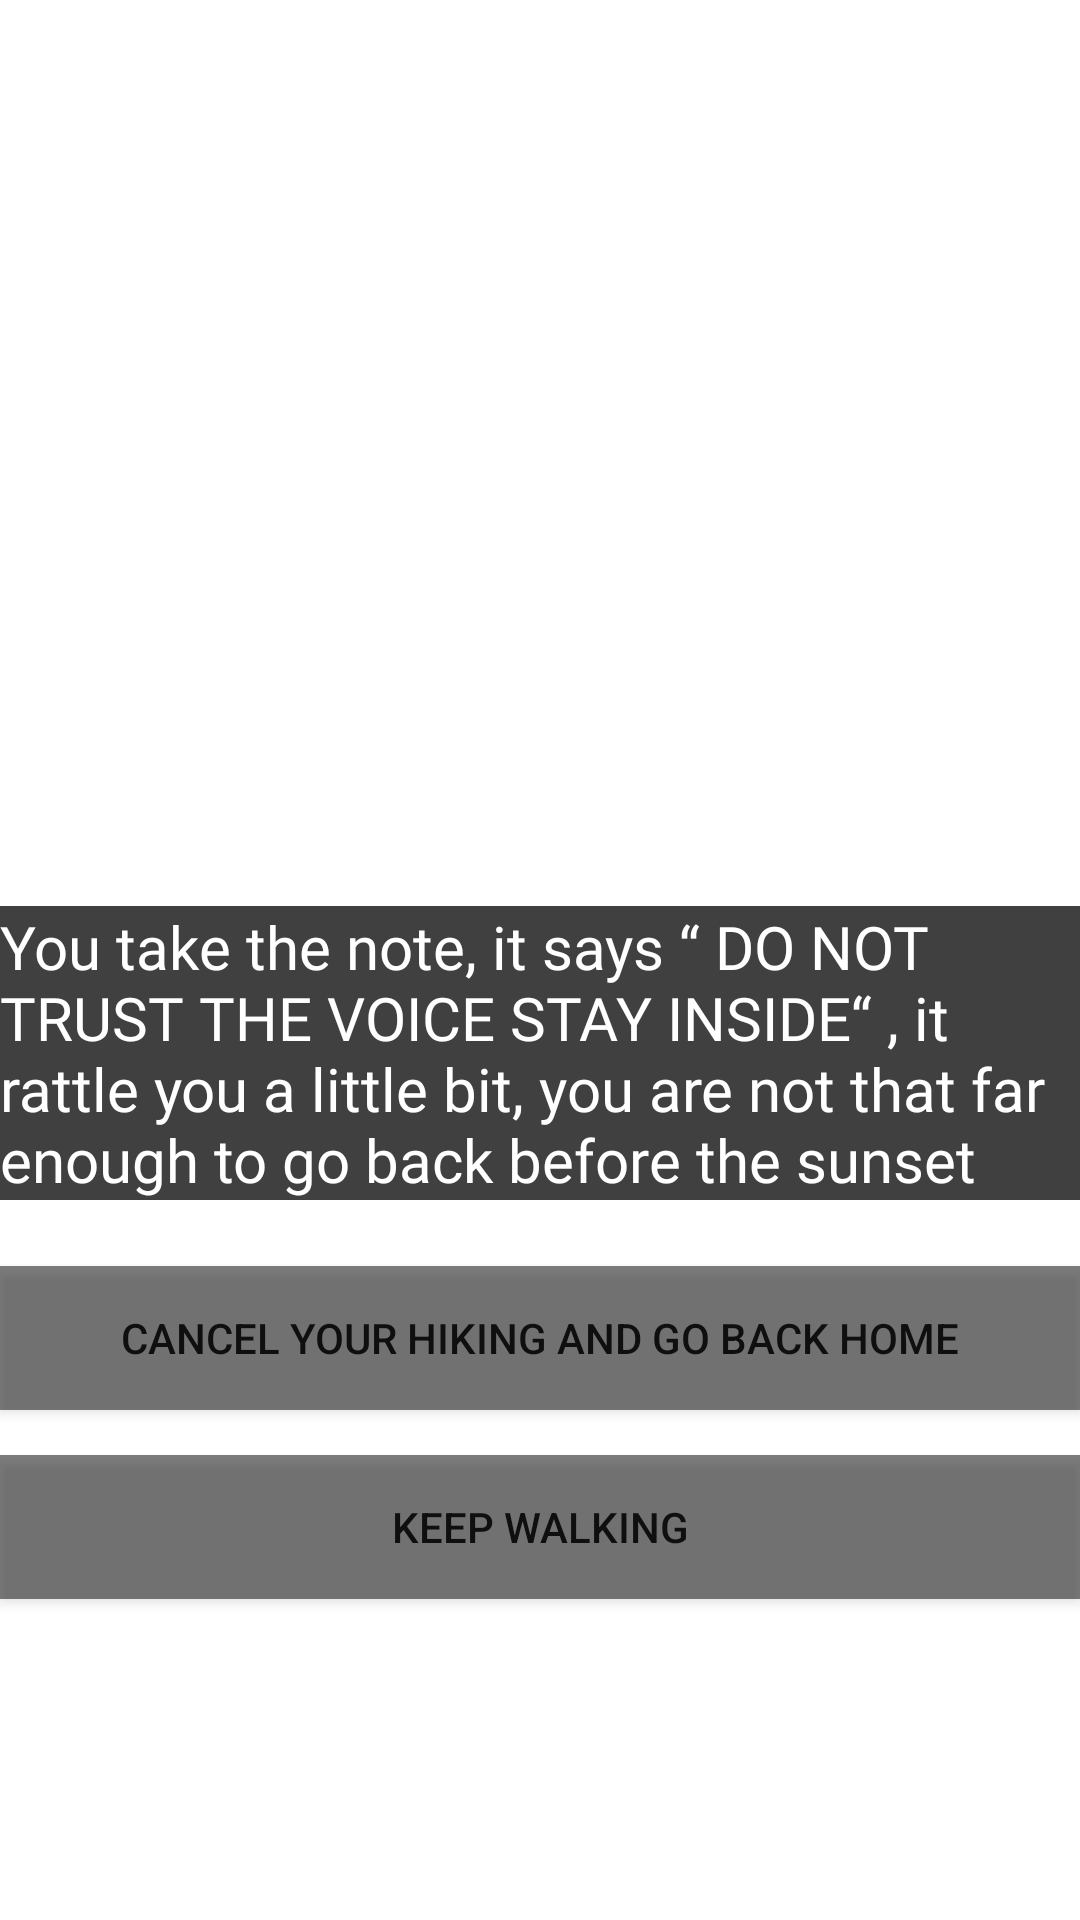

Android layout source for this screen:
<!-- AndroidManifest.xml: application theme Theme.VisualNovelProject -->
<!-- res/layout/activity_page13.xml -->
<?xml version="1.0" encoding="utf-8"?>
<androidx.constraintlayout.widget.ConstraintLayout xmlns:android="http://schemas.android.com/apk/res/android"
    xmlns:app="http://schemas.android.com/apk/res-auto"
    xmlns:tools="http://schemas.android.com/tools"
    android:layout_width="match_parent"
    android:layout_height="match_parent"
    tools:context=".page13">

    <ImageView
        android:id="@+id/imageView16"
        android:layout_width="1199dp"
        android:layout_height="1456dp"
        app:layout_constraintBottom_toBottomOf="parent"
        app:layout_constraintEnd_toEndOf="parent"
        app:layout_constraintStart_toStartOf="parent"
        app:layout_constraintTop_toTopOf="parent"
        app:srcCompat="@drawable/notetree" />

    <TextView
        android:id="@+id/textView15"
        android:layout_width="wrap_content"
        android:layout_height="wrap_content"
        android:layout_marginBottom="240dp"
        android:background="#BF000000"
        android:fontFamily="@font/inria_sans_light"
        android:text="You take the note, it says “ DO NOT TRUST THE VOICE STAY INSIDE“ , it rattle you a little bit, you are not that far enough to go back before the sunset"
        android:textColor="#FFFFFF"
        android:textSize="20sp"
        app:layout_constraintBottom_toBottomOf="parent"
        app:layout_constraintEnd_toEndOf="parent"
        app:layout_constraintStart_toStartOf="parent" />

    <Button
        android:id="@+id/button_page14"
        android:layout_width="0dp"
        android:layout_height="wrap_content"
        android:layout_marginBottom="15dp"
        android:background="#80000000"
        android:text="Cancel your hiking and go back home"
        app:layout_constraintBottom_toTopOf="@+id/button_page15"
        app:layout_constraintEnd_toEndOf="parent"
        app:layout_constraintStart_toStartOf="parent" />

    <Button
        android:id="@+id/button_page15"
        android:layout_width="0dp"
        android:layout_height="wrap_content"
        android:layout_marginBottom="107dp"
        android:background="#80000000"
        android:text="Keep walking"
        app:layout_constraintBottom_toBottomOf="parent"
        app:layout_constraintEnd_toEndOf="parent"
        app:layout_constraintStart_toStartOf="parent" />

</androidx.constraintlayout.widget.ConstraintLayout>
<!-- resources referenced by this layout -->
<resources>
  <style name="Theme.VisualNovelProject" parent="Theme.MaterialComponents.DayNight.DarkActionBar">
          
          <item name="colorPrimary">@color/purple_500</item>
          <item name="colorPrimaryVariant">@color/purple_700</item>
          <item name="colorOnPrimary">@color/white</item>
          
          <item name="colorSecondary">@color/teal_200</item>
          <item name="colorSecondaryVariant">@color/teal_700</item>
          <item name="colorOnSecondary">@color/black</item>
          
          <item name="android:statusBarColor">?attr/colorPrimaryVariant</item>
          
      </style>
  <color name="purple_500">#000000</color>
  <color name="purple_700">#000000</color>
  <color name="white">#FFFFFFFF</color>
  <color name="teal_200">#FF03DAC5</color>
  <color name="teal_700">#FF018786</color>
  <color name="black">#BF000000</color>
</resources>
